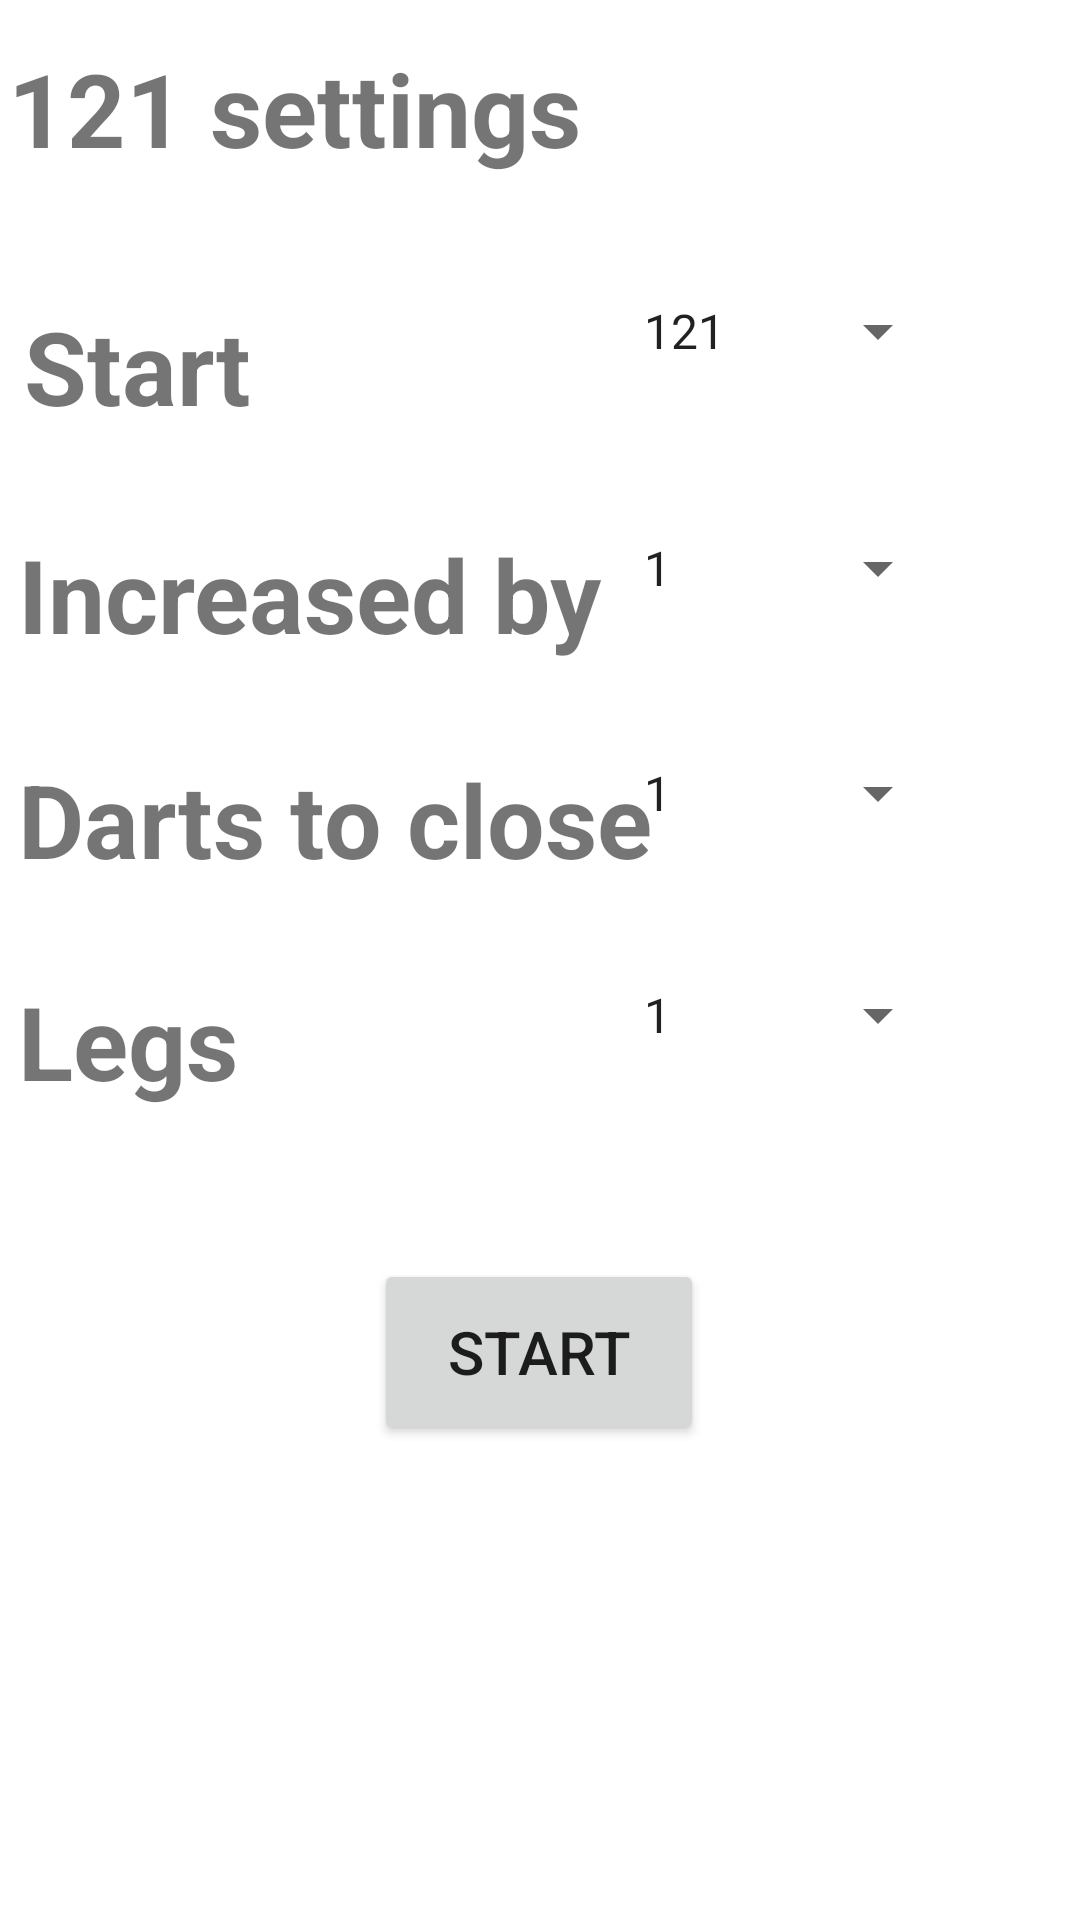

Here is an Android app screen rendered from its layout file. Give the layout XML and the strings, colors and styles it references.
<!-- AndroidManifest.xml: application theme Theme.DartPlayAndTrain -->
<!-- res/layout/t121settings.xml -->
<?xml version="1.0" encoding="utf-8"?>
<androidx.constraintlayout.widget.ConstraintLayout xmlns:android="http://schemas.android.com/apk/res/android"
                                                   xmlns:app="http://schemas.android.com/apk/res-auto" xmlns:tools="http://schemas.android.com/tools" android:layout_width="match_parent"
                                                   android:layout_height="match_parent">

    <TextView
            android:text="@string/legs"
            android:layout_width="217dp"
            android:layout_height="48dp" android:id="@+id/t121_legs"
            android:textSize="34sp" android:textStyle="bold"
            app:layout_constraintBottom_toBottomOf="parent"
            app:layout_constraintEnd_toEndOf="parent" app:layout_constraintStart_toStartOf="parent"
            app:layout_constraintHorizontal_bias="0.041" app:layout_constraintVertical_bias="0.0"
            android:layout_marginTop="26dp" app:layout_constraintTop_toBottomOf="@+id/t121_incresed_by_score_text2"/>
    <Spinner
            android:layout_width="110dp"
            android:layout_height="48dp" android:id="@+id/drop_down_legs"
            app:layout_constraintTop_toBottomOf="@+id/drop_down_darts_close" android:layout_marginTop="26dp"
            app:layout_constraintEnd_toEndOf="parent" app:layout_constraintStart_toStartOf="parent"
            android:entries="@array/rounds"
            app:layout_constraintBottom_toBottomOf="parent" app:layout_constraintHorizontal_bias="0.827"
            app:layout_constraintVertical_bias="0.0"/>
    <Spinner
            android:layout_width="110dp"
            android:layout_height="48dp" android:id="@+id/drop_down_darts_close"
            app:layout_constraintTop_toBottomOf="@+id/drop_down_icreased_by" android:layout_marginTop="27dp"
            app:layout_constraintEnd_toEndOf="parent" app:layout_constraintStart_toStartOf="parent"
            android:entries="@array/rounds"
            app:layout_constraintBottom_toBottomOf="parent" app:layout_constraintHorizontal_bias="0.827"
            app:layout_constraintVertical_bias="0.0"/>
    <TextView
            android:text="@string/Darts_to_close"
            android:layout_width="217dp"
            android:layout_height="48dp" android:id="@+id/t121_incresed_by_score_text2"
            android:textSize="34sp" android:textStyle="bold"
            app:layout_constraintBottom_toBottomOf="parent"
            app:layout_constraintEnd_toEndOf="parent" app:layout_constraintStart_toStartOf="parent"
            app:layout_constraintHorizontal_bias="0.042" app:layout_constraintVertical_bias="0.0"
            android:layout_marginTop="25dp" app:layout_constraintTop_toBottomOf="@+id/t121_incresed_by_score_text"/>
    <TextView
            android:text="@string/Increased_by"
            android:layout_width="217dp"
            android:layout_height="50dp" android:id="@+id/t121_incresed_by_score_text"
            android:textSize="34sp" android:textStyle="bold"
            app:layout_constraintBottom_toBottomOf="parent"
            app:layout_constraintEnd_toEndOf="parent" app:layout_constraintStart_toStartOf="parent"
            app:layout_constraintHorizontal_bias="0.042" app:layout_constraintVertical_bias="0.0"
            android:layout_marginTop="31dp" app:layout_constraintTop_toBottomOf="@+id/t121_start_score_text"/>
    <TextView
            android:text="@string/start"
            android:layout_width="176dp"
            android:layout_height="45dp" android:id="@+id/t121_start_score_text"
            android:textSize="34sp" android:textStyle="bold"
            app:layout_constraintBottom_toBottomOf="parent"
            app:layout_constraintEnd_toEndOf="parent" app:layout_constraintStart_toStartOf="parent"
            app:layout_constraintHorizontal_bias="0.043" app:layout_constraintVertical_bias="0.02"
            android:layout_marginTop="17dp" app:layout_constraintTop_toBottomOf="@+id/t121_text_nazov"/>
    <TextView
            android:text="@string/t121_settings"
            android:layout_width="350dp"
            android:layout_height="59dp" android:id="@+id/t121_text_nazov"
            android:textSize="34sp" android:textStyle="bold"
            app:layout_constraintTop_toTopOf="parent" app:layout_constraintBottom_toBottomOf="parent"
            app:layout_constraintEnd_toEndOf="parent" app:layout_constraintStart_toStartOf="parent"
            app:layout_constraintHorizontal_bias="0.262" app:layout_constraintVertical_bias="0.023"/>
    <Button
            android:text="@string/START"
            android:layout_width="110dp"
            android:layout_height="62dp" android:id="@+id/t121_start_button"
            app:layout_constraintTop_toTopOf="parent"
            app:layout_constraintBottom_toBottomOf="parent" app:layout_constraintStart_toStartOf="parent"
            app:layout_constraintEnd_toEndOf="parent" app:layout_constraintHorizontal_bias="0.498"
            app:layout_constraintVertical_bias="0.726" android:textSize="20sp"/>
    <Spinner
            android:layout_width="110dp"
            android:layout_height="48dp" android:id="@+id/drop_down_start_score"
            app:layout_constraintTop_toTopOf="parent"
            android:entries="@array/start_score"
            app:layout_constraintEnd_toEndOf="parent" app:layout_constraintStart_toStartOf="parent"
            app:layout_constraintBottom_toBottomOf="parent" app:layout_constraintHorizontal_bias="0.827"
            app:layout_constraintVertical_bias="0.146"/>
    <Spinner
            android:layout_width="110dp"
            android:layout_height="48dp" android:id="@+id/drop_down_icreased_by"
            app:layout_constraintTop_toBottomOf="@+id/drop_down_start_score" android:layout_marginTop="28dp"
            app:layout_constraintEnd_toEndOf="parent" app:layout_constraintStart_toStartOf="parent"
            android:entries="@array/increased_by"
            app:layout_constraintBottom_toBottomOf="parent" app:layout_constraintHorizontal_bias="0.827"
            app:layout_constraintVertical_bias="0.007"/>
</androidx.constraintlayout.widget.ConstraintLayout>
<!-- resources referenced by this layout -->
<resources>
  <string-array name="increased_by">
          <item>1</item>
          <item>2</item>
          <item>3</item>
          <item>4</item>
          <item>5</item>
          <item>6</item>
          <item>7</item>
          <item>8</item>
          <item>9</item>
          <item>10</item>
          <item>11</item>
          <item>12</item>
          <item>13</item>
          <item>14</item>
          <item>15</item>
          <item>16</item>
          <item>17</item>
          <item>18</item>
          <item>19</item>
          <item>20</item>
      </string-array>
  <string-array name="rounds">
          <item>1</item>
          <item>2</item>
          <item>3</item>
          <item>4</item>
          <item>5</item>
          <item>6</item>
          <item>7</item>
          <item>8</item>
          <item>9</item>
          <item>10</item>
          <item>11</item>
          <item>12</item>
          <item>13</item>
          <item>14</item>
          <item>15</item>
          <item>16</item>
          <item>17</item>
          <item>18</item>
          <item>19</item>
          <item>20</item>
      </string-array>
  <string-array name="start_score">
          <item>121</item>
          <item>131</item>
          <item>141</item>
          <item>151</item>
          <item>161</item>
          <item>171</item>
          <item>181</item>
          <item>191</item>
          <item>201</item>
      </string-array>
  <string name="Darts_to_close">Darts to close</string>
  <string name="Increased_by">Increased by</string>
  <string name="START">START</string>
  <string name="legs">Legs</string>
  <string name="start">Start</string>
  <string name="t121_settings">121 settings</string>
  <style name="Theme.DartPlayAndTrain" parent="Theme.MaterialComponents.DayNight.DarkActionBar">
          
          <item name="colorPrimary">@color/purple_500</item>
          <item name="colorPrimaryVariant">@color/purple_700</item>
          <item name="colorOnPrimary">@color/white</item>
          
          <item name="colorSecondary">@color/teal_200</item>
          <item name="colorSecondaryVariant">@color/teal_700</item>
          <item name="colorOnSecondary">@color/black</item>
          
          <item name="android:statusBarColor">?attr/colorPrimaryVariant</item>
          
      </style>
  <!-- not gathered from this repository: default colours our renderer supplied (Android Studio template values) -->
  <color name="purple_500">#FF6200EE</color>
  <color name="purple_700">#FF3700B3</color>
  <color name="teal_200">#FF03DAC5</color>
  <color name="teal_700">#FF018786</color>
  <color name="black">#FF000000</color>
  <color name="white">#FFFFFFFF</color>
</resources>
